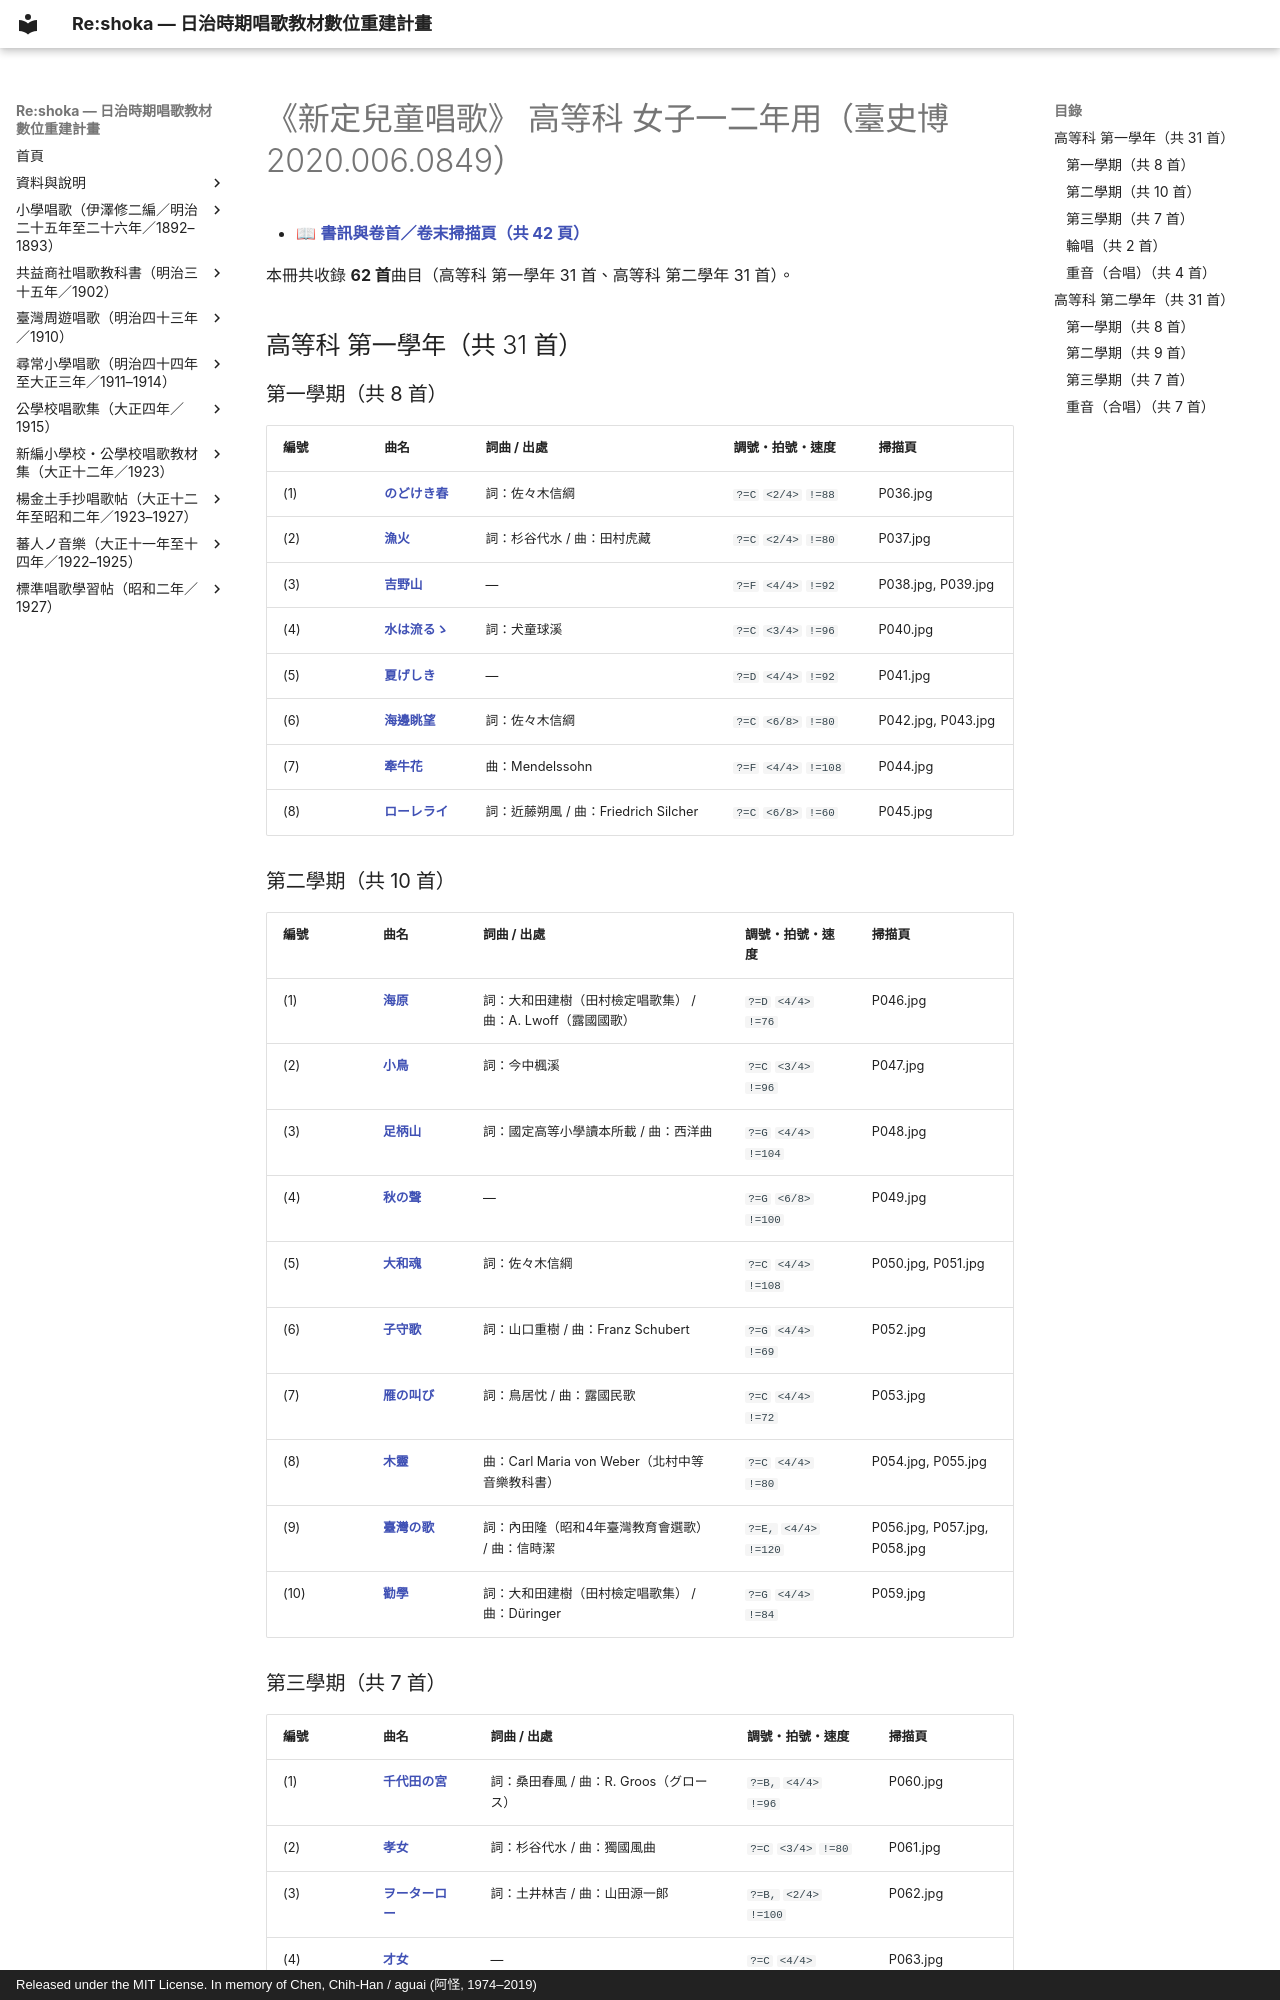

repository: TMDLang/reshoka · page: shintei_jido_shoka/koto_girls_2020.006.0849/index.html · generator: mkdocs · copyright: Released under the MIT License. In memory of Chen, Chih-Han / aguai (阿怪, 1974–2019)

---
title: "《新定兒童唱歌》 高等科 女子一二年用（臺史博 2020.006.0849）（共 62 首曲目總覽與線上試聽）"
description: "日治時期臺灣《新定兒童唱歌》 高等科 女子一二年用（臺史博 2020.006.0849）全冊數位化曲目總覽（共 62 首），提供線上試聽雙手鋼琴伴奏 MP3、閱讀五線譜與 TMD 樂譜、檢索歌詞及原書掃描圖檔。"
image: "0_book_info/P001.jpg"
---

# 《新定兒童唱歌》 高等科 女子一二年用（臺史博 2020.006.0849）

- 📖 **[書訊與卷首／卷末掃描頁（共 42 頁）](0_book_info/index.md)**

本冊共收錄 **62 首**曲目（高等科 第一學年 31 首、高等科 第二學年 31 首）。

## 高等科 第一學年（共 31 首）

### 第一學期（共 8 首）

| 編號 | 曲名 | 詞曲 / 出處 | 調號・拍號・速度 | 掃描頁 |
| :--- | :--- | :--- | :--- | :--- |
| (1) | [**のどけき春**](1_1_01_nodokeki_haru/index.md) | 詞：佐々木信綱 | `?=C` `<2/4>` `!=88` | P036.jpg |
| (2) | [**漁火**](1_1_02_isaribi/index.md) | 詞：杉谷代水 / 曲：田村虎藏 | `?=C` `<2/4>` `!=80` | P037.jpg |
| (3) | [**吉野山**](1_1_03_yoshinoyama/index.md) | — | `?=F` `<4/4>` `!=92` | P038.jpg, P039.jpg |
| (4) | [**水は流るゝ**](1_1_04_mizu_wa_nagaruru/index.md) | 詞：犬童球溪 | `?=C` `<3/4>` `!=96` | P040.jpg |
| (5) | [**夏げしき**](1_1_05_natsugeshiki/index.md) | — | `?=D` `<4/4>` `!=92` | P041.jpg |
| (6) | [**海邊眺望**](1_1_06_kaihen_chobo/index.md) | 詞：佐々木信綱 | `?=C` `<6/8>` `!=80` | P042.jpg, P043.jpg |
| (7) | [**牽牛花**](1_1_07_kengyuka/index.md) | 曲：Mendelssohn | `?=F` `<4/4>` `!=108` | P044.jpg |
| (8) | [**ローレライ**](1_1_08_rorerai/index.md) | 詞：近藤朔風 / 曲：Friedrich Silcher | `?=C` `<6/8>` `!=60` | P045.jpg |

### 第二學期（共 10 首）

| 編號 | 曲名 | 詞曲 / 出處 | 調號・拍號・速度 | 掃描頁 |
| :--- | :--- | :--- | :--- | :--- |
| (1) | [**海原**](1_2_01_unabara/index.md) | 詞：大和田建樹（田村檢定唱歌集） / 曲：A. Lwoff（露國國歌） | `?=D` `<4/4>` `!=76` | P046.jpg |
| (2) | [**小鳥**](1_2_02_kotori/index.md) | 詞：今中楓溪 | `?=C` `<3/4>` `!=96` | P047.jpg |
| (3) | [**足柄山**](1_2_03_ashigarayama/index.md) | 詞：國定高等小學讀本所載 / 曲：西洋曲 | `?=G` `<4/4>` `!=104` | P048.jpg |
| (4) | [**秋の聲**](1_2_04_aki_no_koe/index.md) | — | `?=G` `<6/8>` `!=100` | P049.jpg |
| (5) | [**大和魂**](1_2_05_yamato_damashii/index.md) | 詞：佐々木信綱 | `?=C` `<4/4>` `!=108` | P050.jpg, P051.jpg |
| (6) | [**子守歌**](1_2_06_komoriuta/index.md) | 詞：山口重樹 / 曲：Franz Schubert | `?=G` `<4/4>` `!=69` | P052.jpg |
| (7) | [**雁の叫び**](1_2_07_kari_no_sakebi/index.md) | 詞：鳥居忱 / 曲：露國民歌 | `?=C` `<4/4>` `!=72` | P053.jpg |
| (8) | [**木靈**](1_2_08_kodama/index.md) | 曲：Carl Maria von Weber（北村中等音樂教科書） | `?=C` `<4/4>` `!=80` | P054.jpg, P055.jpg |
| (9) | [**臺灣の歌**](1_2_09_taiwan_no_uta/index.md) | 詞：內田隆（昭和4年臺灣教育會選歌） / 曲：信時潔 | `?=E,` `<4/4>` `!=120` | P056.jpg, P057.jpg, P058.jpg |
| (10) | [**勸學**](1_2_10_kangaku/index.md) | 詞：大和田建樹（田村檢定唱歌集） / 曲：Düringer | `?=G` `<4/4>` `!=84` | P059.jpg |
